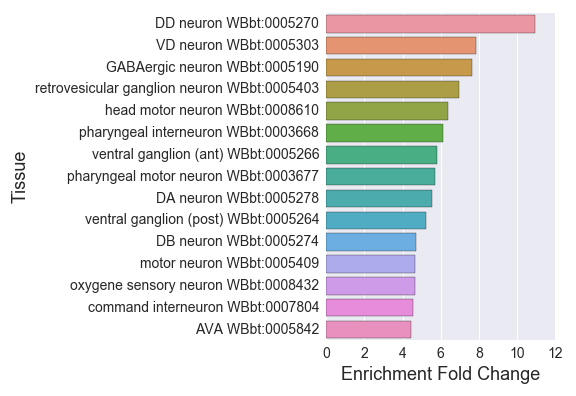

Values plotted in this chart, from the file beside it:
#GABAergic_neuron_specific_
, Tissue, Expected, Observed, Fold Change, Q value, Enrichment Fold Change
0, outer labial neuron WBbt:0006801, 2.383, 6.0, 2.517, 0.02664, 2.517
1, nervous system WBbt:0005735, 78.94, 114.0, 1.444, 1.2208340480632024e-10, 1.444
2, cholinergic neuron WBbt:0006840, 9.004, 39.0, 4.331, 5.246569732300649e-15, 4.331
3, embryonic cell WBbt:0007028, 25.05, 50.0, 1.996, 6.051768448877309e-07, 1.996
4, anterior ganglion (post) WBbt:0005371, 5.694, 25.0, 4.391, 4.218458002635537e-10, 4.391
5, glutamatergic neuron WBbt:0006829, 3.019, 9.0, 2.981, 0.002577, 2.981
6, AVA WBbt:0005842, 1.351, 6.0, 4.442, 0.001212, 4.442
7, interneuron WBbt:0005113, 13.98, 48.0, 3.433, 1.0240662445495188e-14, 3.433
8, outer labial sensillum WBbt:0005501, 2.701, 6.0, 2.221, 0.04731, 2.221
9, HSN WBbt:0006830, 2.86, 10.0, 3.496, 0.0004373, 3.496
10, serotonergic neuron WBbt:0006837, 6.17, 20.0, 3.241, 3.626226837973465e-06, 3.241
11, VD neuron WBbt:0005303, 1.404, 11.0, 7.837, 7.040152055606623e-08, 7.837
12, amphid sensillum WBbt:0005391, 17.77, 35.0, 1.97, 7.047389436974896e-05, 1.97
13, corpus WBbt:0003733, 4.634, 19.0, 4.1, 1.7579189903597846e-07, 4.1
14, ventral ganglion (post) WBbt:0005264, 3.443, 18.0, 5.228, 8.545129115346212e-09, 5.228
15, retrovesicular ganglion neuron WBbt:0005…, 2.595, 18.0, 6.936, 8.734862344905675e-11, 6.936
16, pharyngeal interneuron WBbt:0003668, 1.801, 11.0, 6.108, 1.0579576507321433e-06, 6.108
17, ALM WBbt:0005406, 2.41, 7.0, 2.905, 0.008037, 2.905
18, PLM WBbt:0005490, 2.383, 8.0, 3.357, 0.001905, 3.357
19, ASE WBbt:0005663, 3.813, 11.0, 2.885, 0.00132, 2.885
20, AIY WBbt:0005413, 2.039, 9.0, 4.414, 0.0001206, 4.414
21, ventral ganglion (ant) WBbt:0005266, 2.754, 16.0, 5.809, 1.1364284764841699e-08, 5.809
22, DB neuron WBbt:0005274, 1.483, 7.0, 4.72, 0.0003725, 4.72
23, anterior ganglion WBbt:0005375, 7.018, 25.0, 3.562, 3.354807562503624e-08, 3.562
24, DA neuron WBbt:0005278, 1.801, 10.0, 5.553, 6.341447842677949e-06, 5.553
25, mechanosensory neuron WBbt:0008431, 9.057, 25.0, 2.76, 3.77227645906484e-06, 2.76
26, lateral ganglion WBbt:0005105, 13.45, 38.0, 2.825, 3.736108709901961e-09, 2.825
27, head motor neuron WBbt:0008610, 3.602, 23.0, 6.386, 1.1832331602336305e-12, 6.386
28, PQR WBbt:0004096, 1.483, 5.0, 3.372, 0.01013, 3.372
29, ASG WBbt:0005664, 1.615, 7.0, 4.333, 0.0006579, 4.333
30, chemosensory neuron WBbt:0005837, 10.2, 27.0, 2.648, 3.626226837973465e-06, 2.648
31, dorsal ganglion WBbt:0005214, 3.284, 14.0, 4.263, 3.838831099152272e-06, 4.263
32, carbon dioxide sensory neuron WBbt:00084…, 5.111, 16.0, 3.13, 4.810711876025414e-05, 3.13
33, dorsal nerve cord WBbt:0006750, 6.938, 22.0, 3.171, 1.7067210759008661e-06, 3.171
34, head WBbt:0005739, 68.93, 98.0, 1.422, 4.824631444289073e-07, 1.422
35, tail WBbt:0005741, 44.33, 70.0, 1.579, 6.1186529927753106e-06, 1.579
36, VA neuron WBbt:0005339, 1.377, 5.0, 3.631, 0.007201, 3.631
37, ciliated neuron WBbt:0006816, 21.45, 47.0, 2.191, 9.897547977875605e-08, 2.191
38, nociceptor neuron WBbt:0008434, 2.728, 6.0, 2.2, 0.04884, 2.2
39, ventral nerve cord WBbt:0005829, 12.08, 27.0, 2.236, 7.047389436974896e-05, 2.236
40, nerve ring neuron WBbt:0006974, 11.12, 36.0, 3.237, 2.587727472466727e-10, 3.237
41, posterior lateral ganglion WBbt:0005465, 4.502, 14.0, 3.11, 0.0001416, 3.11
42, preanal ganglion neuron WBbt:0005447, 3.866, 13.0, 3.362, 0.0001089, 3.362
43, terminal bulb WBbt:0003732, 5.27, 14.0, 2.657, 0.0007779, 2.657
44, ASK WBbt:0005668, 2.781, 8.0, 2.877, 0.005444, 2.877
45, sensillum WBbt:0006929, 22.48, 43.0, 1.913, 1.4933701550248547e-05, 1.913
46, DD neuron WBbt:0005270, 1.642, 18.0, 10.96, 1.5299646688873485e-14, 10.96
47, command interneuron WBbt:0007804, 2.41, 11.0, 4.565, 1.8167356066747278e-05, 4.565
48, PVD WBbt:0006831, 1.801, 5.0, 2.777, 0.0254, 2.777
49, PVQ WBbt:0006976, 1.324, 4.0, 3.021, 0.02744, 3.021
50, CAN WBbt:0006827, 1.96, 5.0, 2.551, 0.0352, 2.551
51, GABAergic neuron WBbt:0005190, 4.184, 32.0, 7.648, 9.982339506024254e-20, 7.648
52, AVM WBbt:0003832, 1.907, 7.0, 3.671, 0.001905, 3.671
53, PVM WBbt:0004086, 1.562, 4.0, 2.56, 0.04884, 2.56
54, odorsensory neuron WBbt:0005839, 5.614, 11.0, 1.959, 0.02744, 1.959
55, sensory neuron WBbt:0005759, 21.45, 53.0, 2.471, 1.2208340480632024e-10, 2.471
56, pharyngeal motor neuron WBbt:0003677, 1.748, 10.0, 5.721, 4.968829412243477e-06, 5.721
57, motor neuron WBbt:0005409, 11.6, 54.0, 4.655, 7.609660323723886e-23, 4.655
58, oxygene sensory neuron WBbt:0008432, 2.807, 13.0, 4.631, 3.626226837973465e-06, 4.631
... 3 more rows
